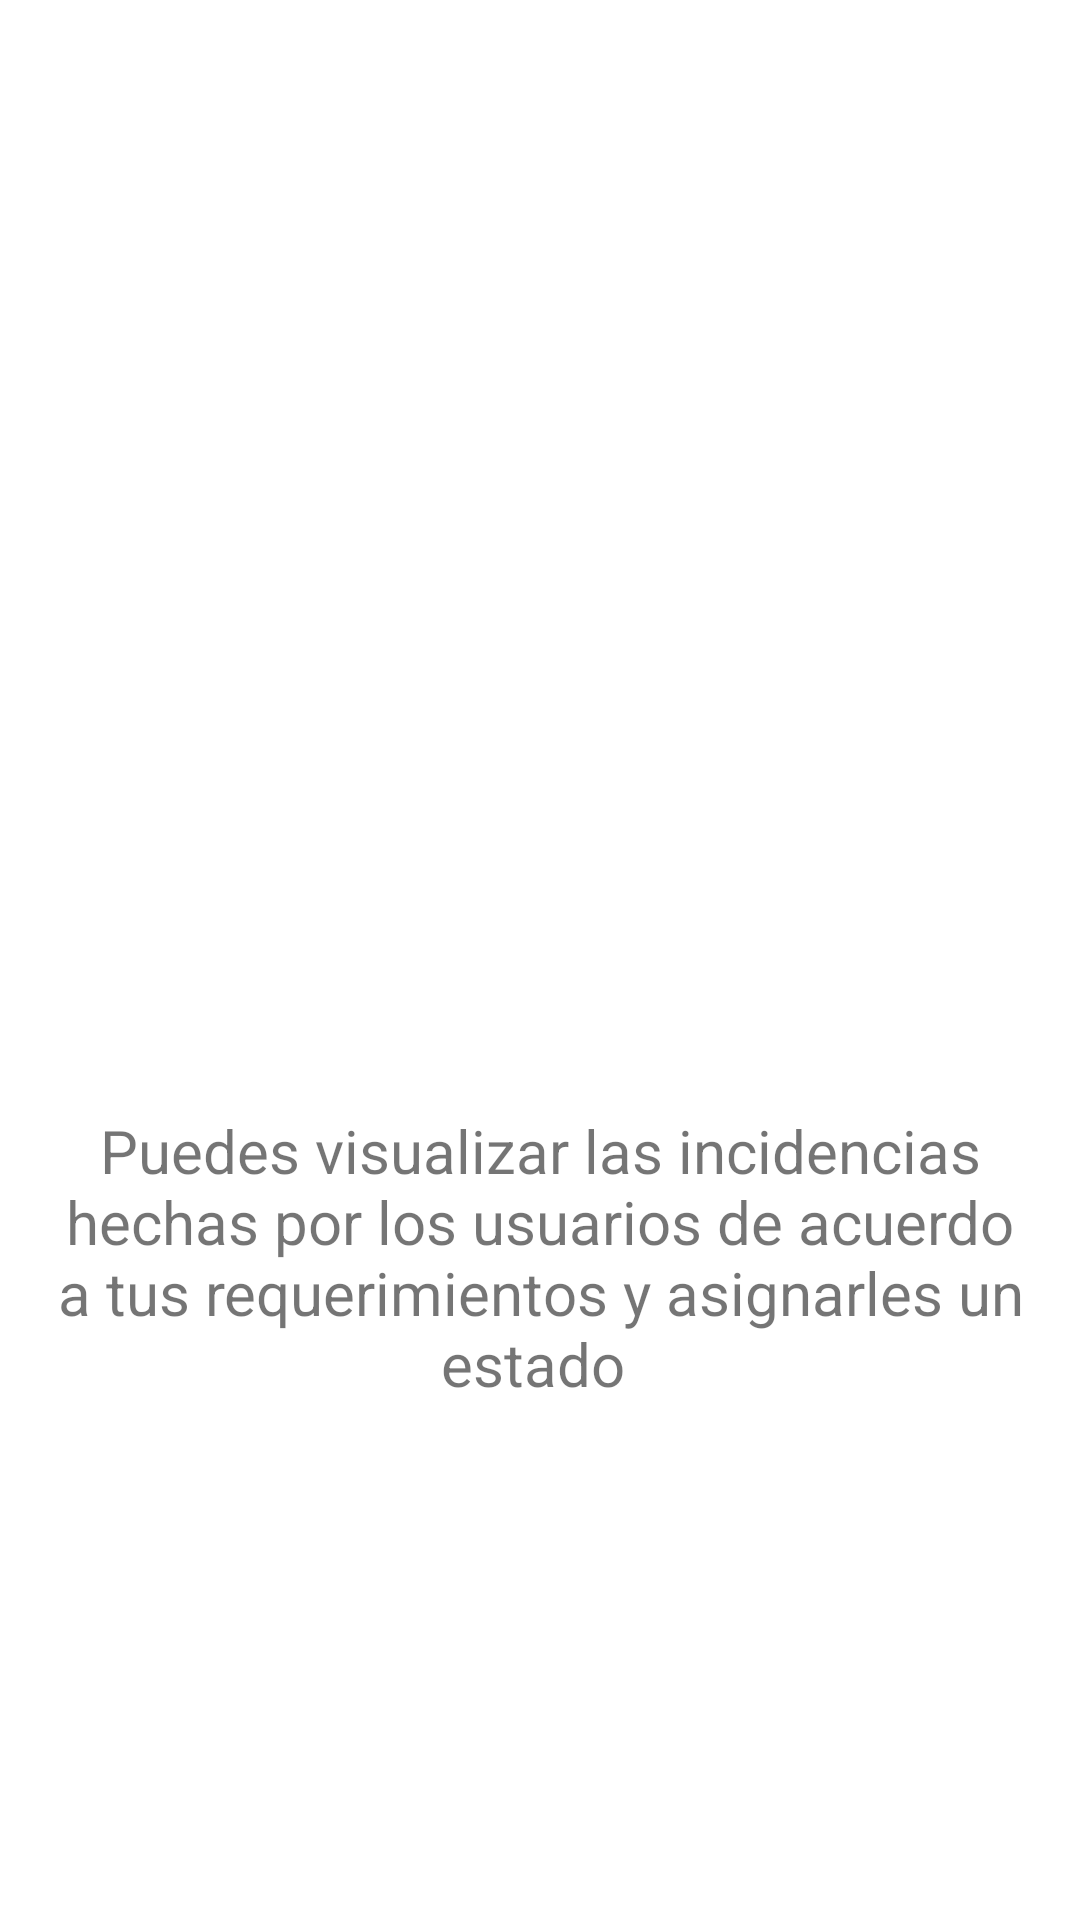

Here is an Android app screen rendered from its layout file. Give the layout XML and the strings, colors and styles it references.
<!-- AndroidManifest.xml: application theme Theme.SITEAPP -->
<!-- res/layout/fragment_fr_step2.xml -->
<?xml version="1.0" encoding="utf-8"?>
<androidx.constraintlayout.widget.ConstraintLayout xmlns:android="http://schemas.android.com/apk/res/android"
    xmlns:app="http://schemas.android.com/apk/res-auto"
    xmlns:tools="http://schemas.android.com/tools"
    android:layout_width="match_parent"
    android:layout_height="match_parent"
    tools:context=".frStep2">


    <ImageView
        android:id="@+id/icon02"
        android:layout_width="320dp"
        android:layout_height="270dp"
        android:layout_alignParentStart="true"
        android:layout_centerVertical="true"
        android:layout_gravity="center"
        android:layout_marginTop="84dp"
        android:paddingLeft="14dp"
        android:paddingRight="14dp"
        android:src="@drawable/ic_description_black_24dp"
        app:layout_constraintEnd_toEndOf="parent"
        app:layout_constraintHorizontal_bias="0.494"
        app:layout_constraintStart_toStartOf="parent"
        app:layout_constraintTop_toTopOf="parent"
        tools:ignore="MissingConstraints" />

    <TextView
        android:id="@+id/txvbo02"
        android:layout_width="354dp"
        android:layout_height="wrap_content"
        android:layout_marginTop="16dp"
        android:gravity="center"
        android:text="Puedes visualizar las incidencias hechas por los usuarios de acuerdo a tus requerimientos y asignarles un estado "
        android:textSize="20sp"
        app:layout_constraintBottom_toBottomOf="parent"
        app:layout_constraintEnd_toEndOf="parent"
        app:layout_constraintHorizontal_bias="0.491"
        app:layout_constraintStart_toStartOf="parent"
        app:layout_constraintTop_toBottomOf="@+id/icon02"
        app:layout_constraintVertical_bias="0.0" />
</androidx.constraintlayout.widget.ConstraintLayout>
<!-- resources referenced by this layout -->
<resources>
  <style name="Theme.SITEAPP" parent="Theme.MaterialComponents.DayNight.DarkActionBar">
          
          <item name="colorPrimary">#72A9D5</item>
          <item name="colorPrimaryVariant">@color/purple_700</item>
          <item name="colorOnPrimary">@color/white</item>
          
          <item name="colorSecondary">@color/teal_200</item>
          <item name="colorSecondaryVariant">@color/teal_700</item>
          <item name="colorOnSecondary">@color/black</item>
          
          <item name="android:statusBarColor" tools:targetApi="l">?attr/colorPrimaryVariant</item>
          
  
  
  
      </style>
  <!-- not gathered from this repository: default colours our renderer supplied (Android Studio template values) -->
  <color name="purple_700">#FF3700B3</color>
  <color name="teal_200">#FF03DAC5</color>
  <color name="teal_700">#FF018786</color>
  <color name="black">#FF000000</color>
  <color name="white">#FFFFFFFF</color>
</resources>
